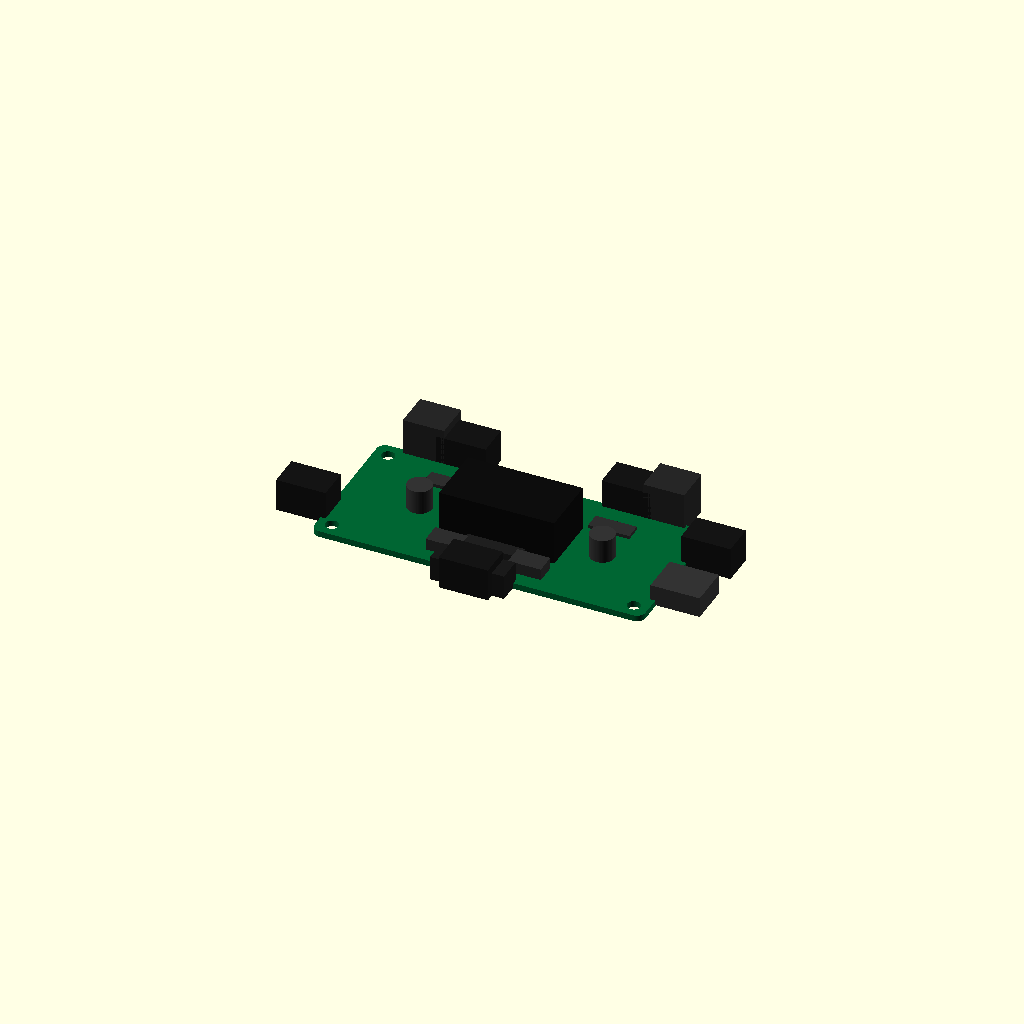
Cell 1: the model at its default parameters.
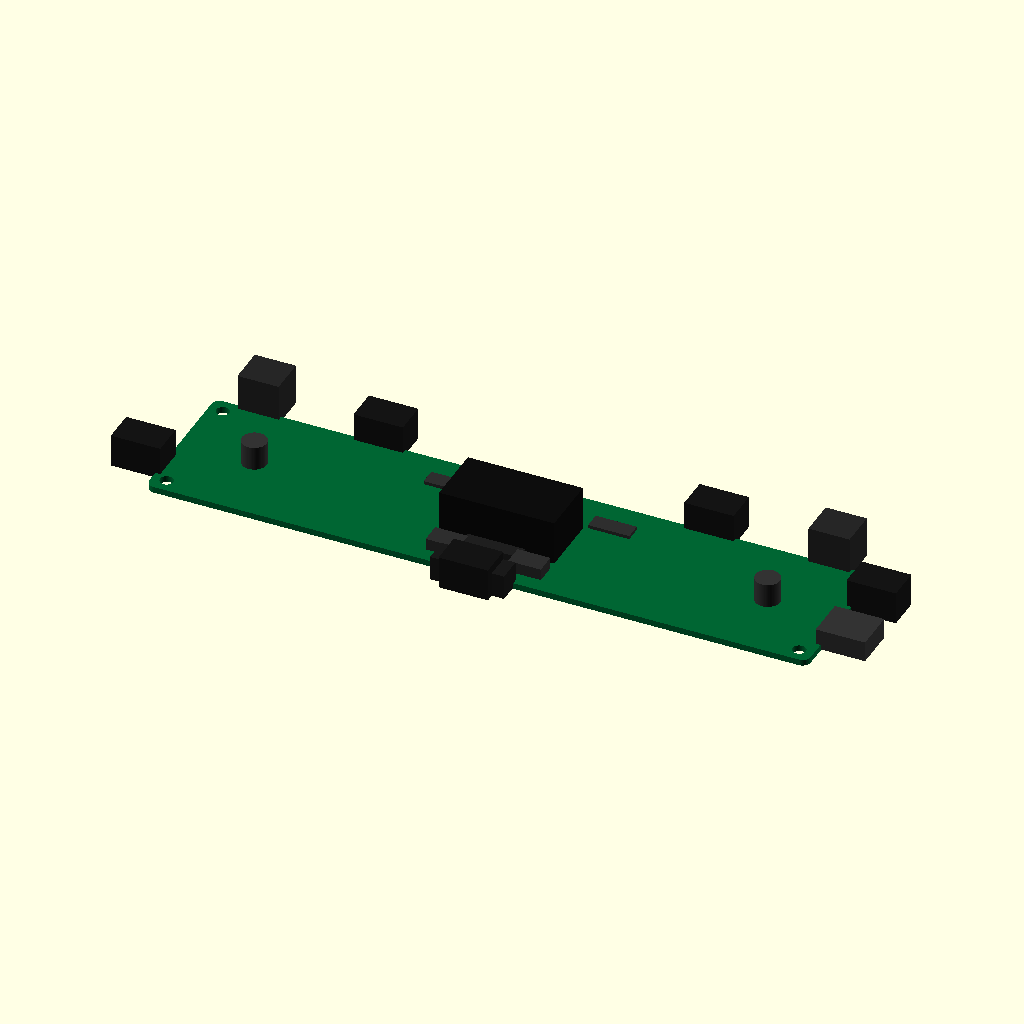
Cell 2 — length_mm set to 160.8, the other parameters unchanged.
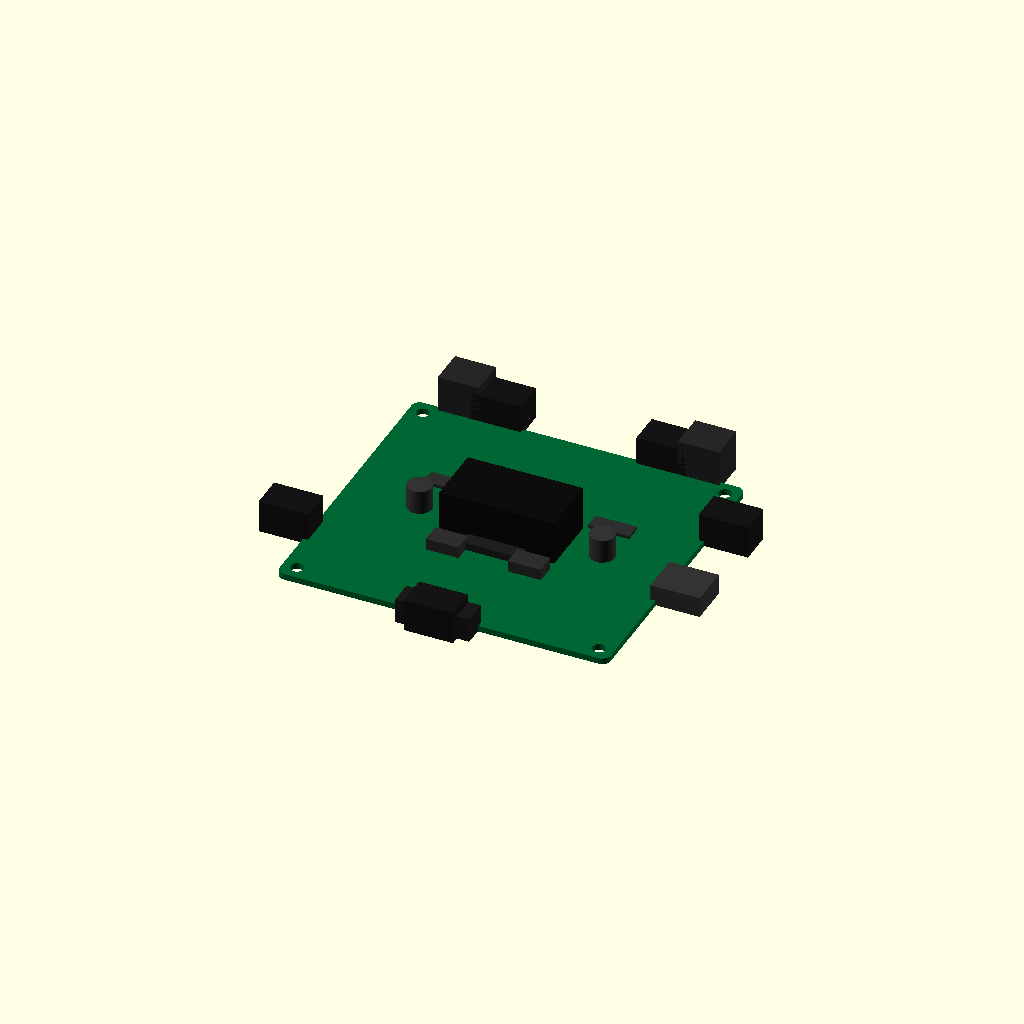
Cell 3: width_mm = 72.6 (everything else at default).
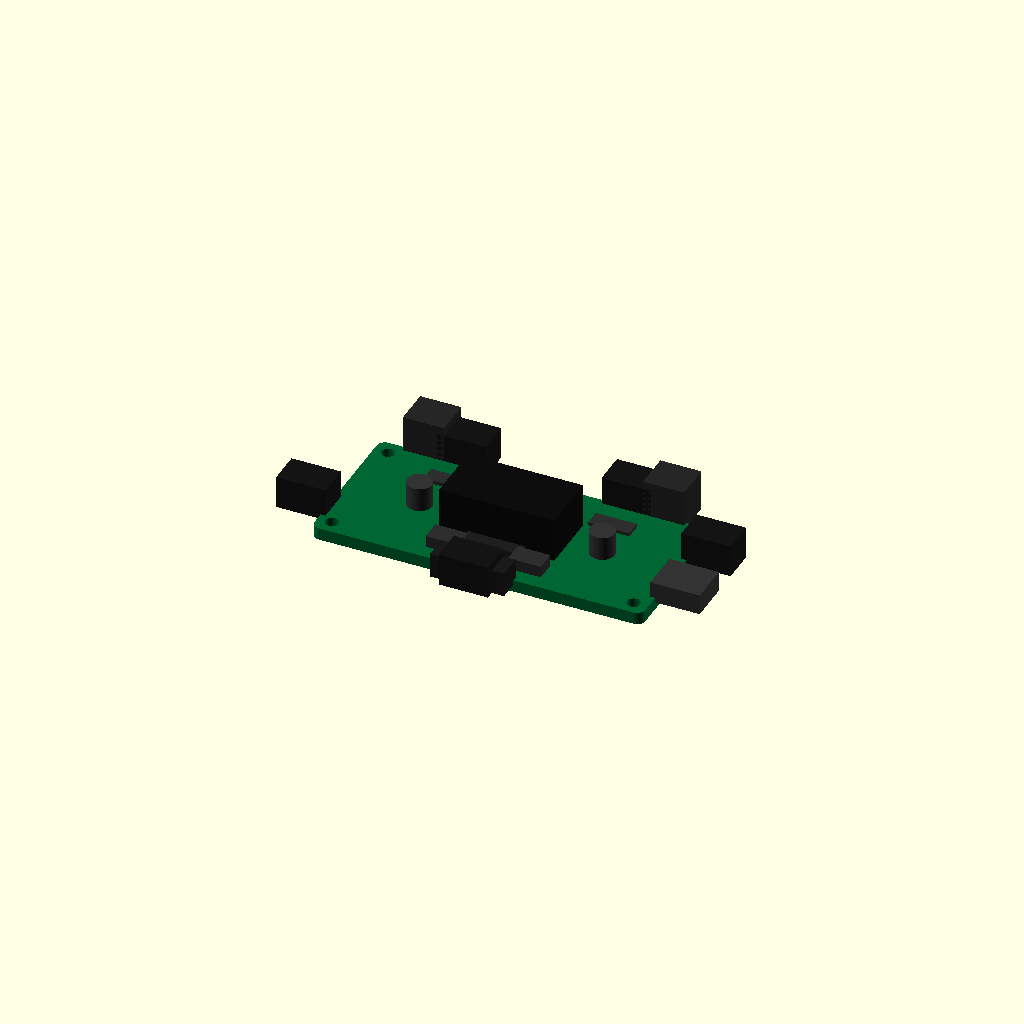
Cell 4: thickness_mm = 3 (everything else at default).
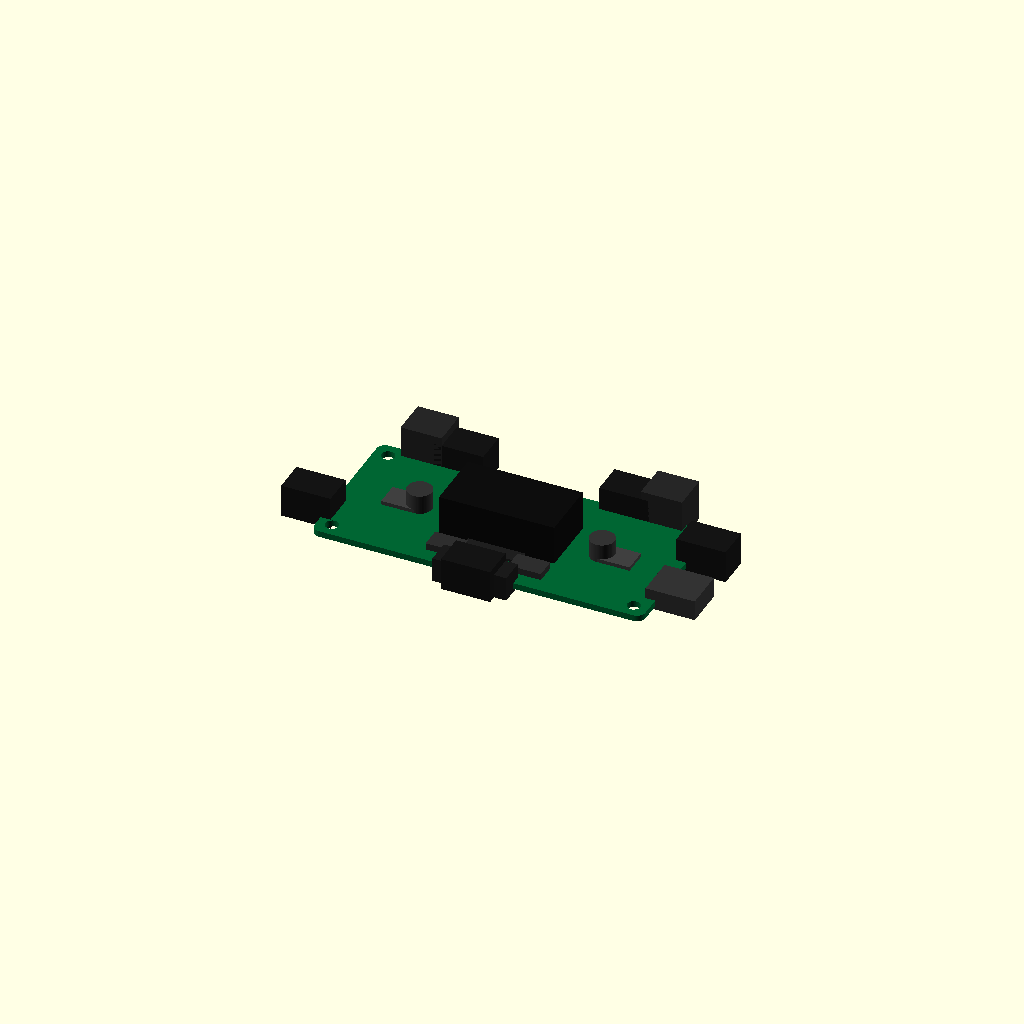
Cell 5 — overlap set to 2.4, the other parameters unchanged.
One fixed orthographic camera (rotation 55°, 0°, 25°; colour scheme Cornfield) for every cell.
The OpenSCAD source (results/craft/scad/pcb__BTT_RELAY_V1_2.scad):
$fn = 64;

// Parameters (mm)
length_mm = 80.4;      // X
width_mm  = 36.3;      // Y
thickness_mm = 1.5;    // Z
corner_radius_mm = 2.0;

// Overlap to guarantee one connected solid (1–2mm as required)
overlap = 1.2;

// ---------- Helpers ----------
module rounded_plate_xy(l, w, h, r) {
    r2 = min(r, min(l, w)/2);
    linear_extrude(height=h, center=true)
        offset(r=r2)
            square([l-2*r2, w-2*r2], center=true);
}

module box_center(sz=[1,1,1]) { cube(sz, center=true); }

// ---------- Mainboard-like geometry ----------
module BTT_RELAY_V1_2_like() {

    // Mounting hole pattern (typical 4-corner)
    hole_d = 3.2;
    hole_edge_x = 3.5;
    hole_edge_y = 3.5;

    hx = length_mm/2 - hole_edge_x;
    hy = width_mm/2  - hole_edge_y;

    // Component heights
    comp_h_low  = 2.0;
    comp_h_mid  = 4.0;

    // Connector sizes
    term_w = 10.0;  // along X
    term_d = 9.0;   // along Y
    term_h = 10.0;  // along Z

    header_w = 18.0;
    header_d = 6.0;
    header_h = 6.0;

    relay_w = 28.0;
    relay_d = 15.0;
    relay_h = 12.0;

    // Placement formulas
    pcb_top_z = thickness_mm/2;
    pcb_bot_z = -thickness_mm/2;

    // Edge-attached connector centers (overlap into PCB by 'overlap')
    term_y   =  width_mm/2 + term_d/2 - overlap;   // top edge
    header_y = -width_mm/2 - header_d/2 + overlap; // bottom edge

    // Keep within board length with margins
    margin_x = 6.0;

    // Terminal blocks near top edge
    term1_x = -length_mm/2 + margin_x + term_w/2;
    term2_x =  length_mm/2 - margin_x - term_w/2;

    // Header near bottom edge, centered
    header_x = 0;

    // Relay centered-ish
    relay_x = 0;
    relay_y = 0;

    // Small components (caps/resistors) on top
    cap_r = 3.0;
    cap_h = 7.0;

    cap1_x = -length_mm/2 + 18.0;
    cap2_x =  length_mm/2 - 18.0;

    // IC block
    ic_w = 14.0;
    ic_d = 10.0;
    ic_h = 3.0;
    ic_x = 0;
    ic_y = -6.0;

    // USB-like connector on right edge (stylized)
    usb_w = 12.0; // along X
    usb_d = 10.0; // along Y
    usb_h = 5.0;  // along Z
    usb_x = length_mm/2 + usb_w/2 - overlap; // right edge overlap into PCB
    usb_y = -6.0;

    // Additional edge connector blocks (to match "protruding from PCB edges top/bottom/left/right")
    edge_blk_w = 12.0;
    edge_blk_d = 8.0;
    edge_blk_h = 8.0;

    // Left/right edge blocks (overlap into PCB by 'overlap')
    left_blk_x  = -length_mm/2 - edge_blk_w/2 + overlap;
    right_blk_x =  length_mm/2 + edge_blk_w/2 - overlap;

    // Top/bottom edge blocks (overlap into PCB by 'overlap')
    top_blk_y    =  width_mm/2 + edge_blk_d/2 - overlap;
    bottom_blk_y = -width_mm/2 - edge_blk_d/2 + overlap;

    // Z placement: ensure every component intersects PCB by 'overlap'
    // Component center Z so bottom sits at (pcb_top_z - overlap)
    function z_on_top(h) = pcb_top_z + h/2 - overlap;
    // Bottom pads: top sits at (pcb_bot_z + overlap)
    function z_on_bottom(h) = pcb_bot_z - h/2 + overlap;

    union() {
        // PCB with mounting holes
        color([0.0, 0.4, 0.2])
        difference() {
            rounded_plate_xy(length_mm, width_mm, thickness_mm, corner_radius_mm);

            for (sx = [-1, 1], sy = [-1, 1])
                translate([sx*hx, sy*hy, 0])
                    cylinder(d=hole_d, h=thickness_mm + 2*overlap, center=true);
        }

        // Terminal blocks (top edge) - fused via overlap
        color([0.15, 0.15, 0.15])
        for (tx = [term1_x, term2_x])
            translate([tx, term_y, z_on_top(term_h)])
                box_center([term_w, term_d, term_h]);

        // Pin header (bottom edge) - fused via overlap
        color([0.1, 0.1, 0.1])
        translate([header_x, header_y, z_on_top(header_h)])
            box_center([header_w, header_d, header_h]);

        // Relay block (center) - fused via overlap
        color([0.05, 0.05, 0.05])
        translate([relay_x, relay_y, z_on_top(relay_h)])
            box_center([relay_w, relay_d, relay_h]);

        // USB-like connector (right edge) - fused via overlap
        color([0.2, 0.2, 0.2])
        translate([usb_x, usb_y, z_on_top(usb_h)])
            box_center([usb_w, usb_d, usb_h]);

        // Edge connector/component blocks protruding from PCB edges (top/bottom/left/right)
        // These were the "floating/separate bodies" in the views; ensure they overlap into PCB.
        color([0.08, 0.08, 0.08]) {
            // Top edge blocks (left/right-ish)
            for (xpos = [-length_mm/4, length_mm/4])
                translate([xpos, top_blk_y, z_on_top(edge_blk_h)])
                    box_center([edge_blk_w, edge_blk_d, edge_blk_h]);

            // Bottom edge block (center)
            translate([0, bottom_blk_y, z_on_top(edge_blk_h)])
                box_center([edge_blk_w, edge_blk_d, edge_blk_h]);

            // Left edge block (lower half)
            translate([left_blk_x, -width_mm/4, z_on_top(edge_blk_h)])
                box_center([edge_blk_w, edge_blk_d, edge_blk_h]);

            // Right edge block (upper half) (USB is also on right; keep separate but fused)
            translate([right_blk_x, width_mm/4, z_on_top(edge_blk_h)])
                box_center([edge_blk_w, edge_blk_d, edge_blk_h]);
        }

        // Capacitors (cylinders) - fused via overlap
        color([0.2, 0.2, 0.2])
        for (cx = [cap1_x, cap2_x])
            translate([cx, 0, z_on_top(cap_h)])
                cylinder(r=cap_r, h=cap_h, center=true);

        // IC block - fused via overlap
        color([0.12, 0.12, 0.12])
        translate([ic_x, ic_y, z_on_top(ic_h)])
            box_center([ic_w, ic_d, ic_h]);

        // Low-profile components - fused via overlap
        color([0.18, 0.18, 0.18])
        for (p = [
            [-20,  10, comp_h_low, 10, 4],
            [ 20,  10, comp_h_low, 10, 4],
            [-10, -12, comp_h_mid,  8, 5],
            [ 10, -12, comp_h_mid,  8, 5]
        ]) {
            translate([p[0], p[1], z_on_top(p[2])])
                box_center([p[3], p[4], p[2]]);
        }

        // Bottom-side standoffs/pads - fused via overlap into PCB
        pad_w = 8;
        pad_d = 6;
        pad_h = 1.2;
        color([0.25, 0.25, 0.25])
        for (sx = [-1, 1]) {
            translate([sx*(length_mm/2 - 14), 0, z_on_bottom(pad_h)])
                box_center([pad_w, pad_d, pad_h]);
        }
    }
}

// PCB - Mainboard
module pcb() {
    BTT_RELAY_V1_2_like();
}

// Assembly
module assembly() {
    pcb();
}

assembly();
Parameter table extracted from the source (name, type, default, range or options):
length_mm: number, default 80.4
width_mm: number, default 36.3
thickness_mm: number, default 1.5
corner_radius_mm: number, default 2
overlap: number, default 1.2
